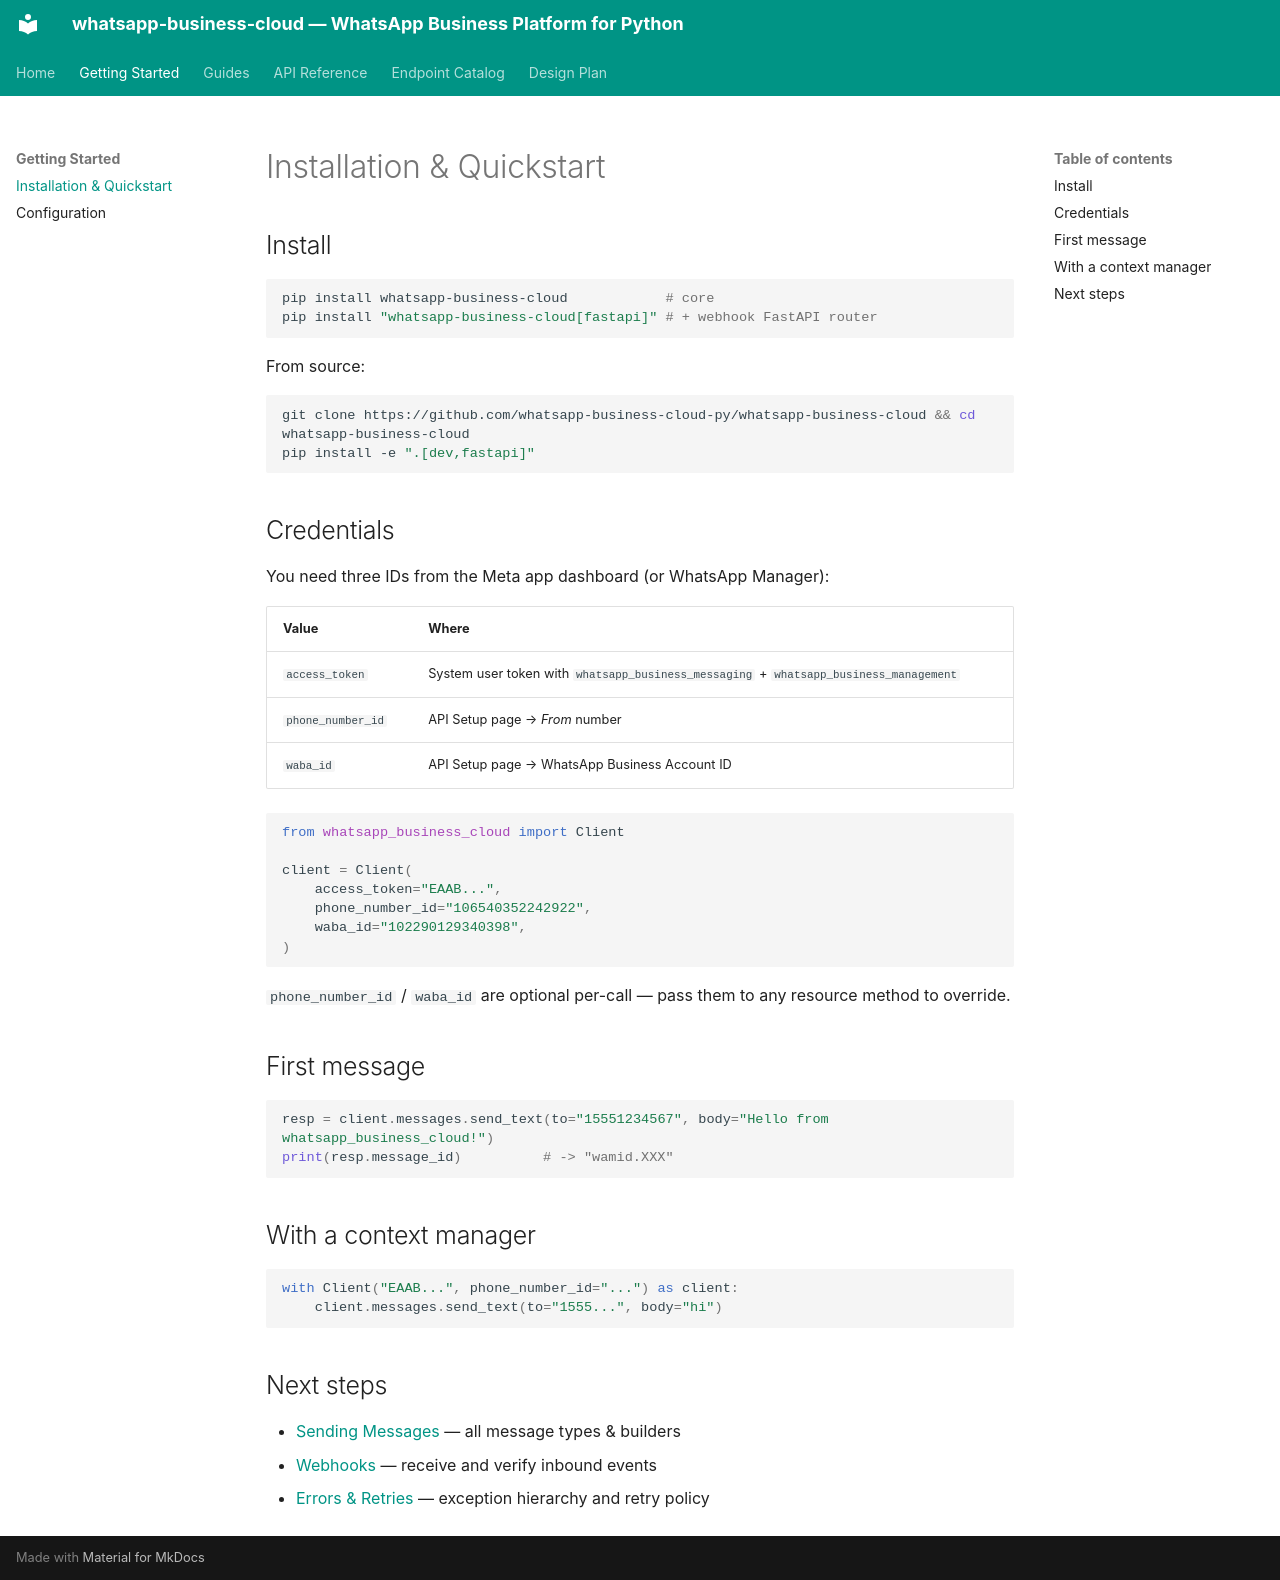

repository: pkshahid/wapi · page: quickstart/index.html · generator: mkdocs

# Installation & Quickstart

## Install

```bash
pip install whatsapp-business-cloud            # core
pip install "whatsapp-business-cloud[fastapi]" # + webhook FastAPI router
```

From source:

```bash
git clone https://github.com/whatsapp-business-cloud-py/whatsapp-business-cloud && cd whatsapp-business-cloud
pip install -e ".[dev,fastapi]"
```

## Credentials

You need three IDs from the Meta app dashboard (or WhatsApp Manager):

| Value | Where |
|---|---|
| `access_token` | System user token with `whatsapp_business_messaging` + `whatsapp_business_management` |
| `phone_number_id` | API Setup page → *From* number |
| `waba_id` | API Setup page → WhatsApp Business Account ID |

```python
from whatsapp_business_cloud import Client

client = Client(
    access_token="EAAB...",
    phone_number_id="106540352242922",
    waba_id="102290129340398",
)
```

`phone_number_id` / `waba_id` are optional per-call — pass them to any
resource method to override.

## First message

```python
resp = client.messages.send_text(to="15551234567", body="Hello from whatsapp_business_cloud!")
print(resp.message_id)          # -> "wamid.XXX"
```

## With a context manager

```python
with Client("EAAB...", phone_number_id="...") as client:
    client.messages.send_text(to="1555...", body="hi")
```

## Next steps

- [Sending Messages](guides/messages.md) — all message types & builders
- [Webhooks](guides/webhooks.md) — receive and verify inbound events
- [Errors & Retries](guides/errors.md) — exception hierarchy and retry policy
